Run: headless pygame with SDL's dummy video driver; simulated clock (each Clock.tick advances the game by its frame time, no real sleeping); random seed 0; keys injected as events and as key.get_pressed() state; no mouse input.
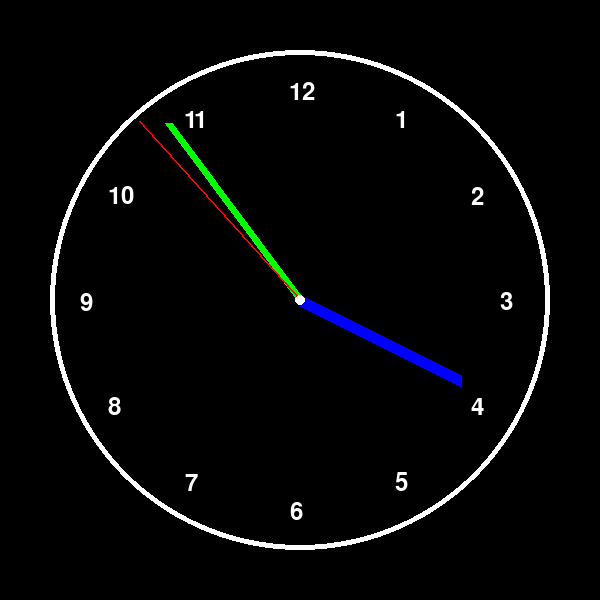
Frame 1 of 4 · flips 1–60 · no input
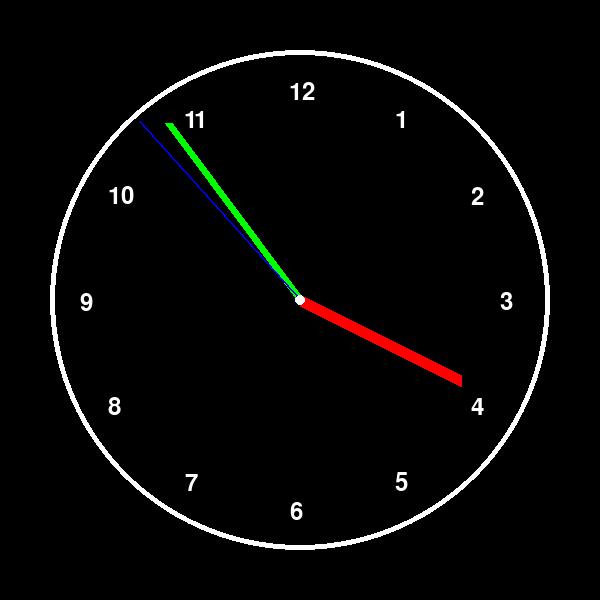
Frame 2 of 4 · flips 61–180 · tapped SPACE, RETURN · held RIGHT (→), D
Frame 3 of 4 · flips 181–300 · held DOWN (↓), S · screen unchanged from frame 2, image omitted
Frame 4 of 4 · flips 301–420 · held LEFT (←), A, UP (↑), W · screen unchanged from frame 3, image omitted

The pygame program that drew these frames:

import pygame
import math
import time

# Initialize Pygame
pygame.init()

# Colors
WHITE = (255, 255, 255)
BLACK = (0, 0, 0)
RED = (255, 0, 0)
GREEN = (0, 255, 0)
BLUE = (0, 0, 255)

# Screen settings
screen_width = 600
screen_height = 600
screen = pygame.display.set_mode((screen_width, screen_height))
pygame.display.set_caption("Analog Clock")

# Clock settings
clock_radius = 250
center_x = screen_width // 2
center_y = screen_height // 2

# Fonts
font = pygame.font.Font(None, 36)

# Function to draw numerical markers for hours
def draw_numerical_markers():
    for i in range(1, 13):
        angle = math.radians(90 - i * 30)
        marker_x = center_x + (clock_radius - 40) * math.cos(angle) - 10
        marker_y = center_y - (clock_radius - 40) * math.sin(angle) - 10
        text = font.render(str(i), True, WHITE)
        screen.blit(text, (marker_x, marker_y))

# Function to update the clock
def update_clock():
    current_time = time.localtime()
    seconds = current_time.tm_sec
    minutes = current_time.tm_min
    hours = current_time.tm_hour % 12

    # Clear the screen
    screen.fill(BLACK)

    # Draw clock face
    pygame.draw.circle(screen, WHITE, (center_x, center_y), clock_radius, 5)

    # Draw numerical markers for hours
    draw_numerical_markers()

    # Draw hour hand
    hour_angle = math.radians(90 - (hours * 30 + minutes / 2))
    hour_x = center_x + (clock_radius - 70) * math.cos(hour_angle)
    hour_y = center_y - (clock_radius - 70) * math.sin(hour_angle)
    pygame.draw.line(screen, styles[current_style]["hour_color"], (center_x, center_y), (hour_x, hour_y), 12)

    # Draw minute hand
    minute_angle = math.radians(90 - (minutes * 6 + seconds / 10))
    minute_x = center_x + (clock_radius - 30) * math.cos(minute_angle)
    minute_y = center_y - (clock_radius - 30) * math.sin(minute_angle)
    pygame.draw.line(screen, styles[current_style]["minute_color"], (center_x, center_y), (minute_x, minute_y), 8)

    # Draw second hand
    second_angle = math.radians(90 - seconds * 6)
    second_x = center_x + (clock_radius - 10) * math.cos(second_angle)
    second_y = center_y - (clock_radius - 10) * math.sin(second_angle)
    pygame.draw.line(screen, styles[current_style]["second_color"], (center_x, center_y), (second_x, second_y), 2)

    # Draw clock center point
    pygame.draw.circle(screen, WHITE, (center_x, center_y), 5)

    # Update the clock
    pygame.display.flip()

# Create a Pygame clock object to control the frame rate
clock = pygame.time.Clock()

# Clock styles
styles = [
    {"hour_color": BLUE, "minute_color": GREEN, "second_color": RED},
    {"hour_color": RED, "minute_color": GREEN, "second_color": BLUE},
    {"hour_color": WHITE, "minute_color": WHITE, "second_color": WHITE}
]
current_style = 0

# Main game loop
running = True

while running:
    for event in pygame.event.get():
        if event.type == pygame.QUIT:
            running = False
        elif event.type == pygame.KEYDOWN:
            if event.key == pygame.K_SPACE:
                # Cycle through clock styles when the spacebar is pressed
                current_style = (current_style + 1) % len(styles)

    update_clock()
    clock.tick(30)  # Update the clock at 30 frames per second

# Quit Pygame
pygame.quit()
